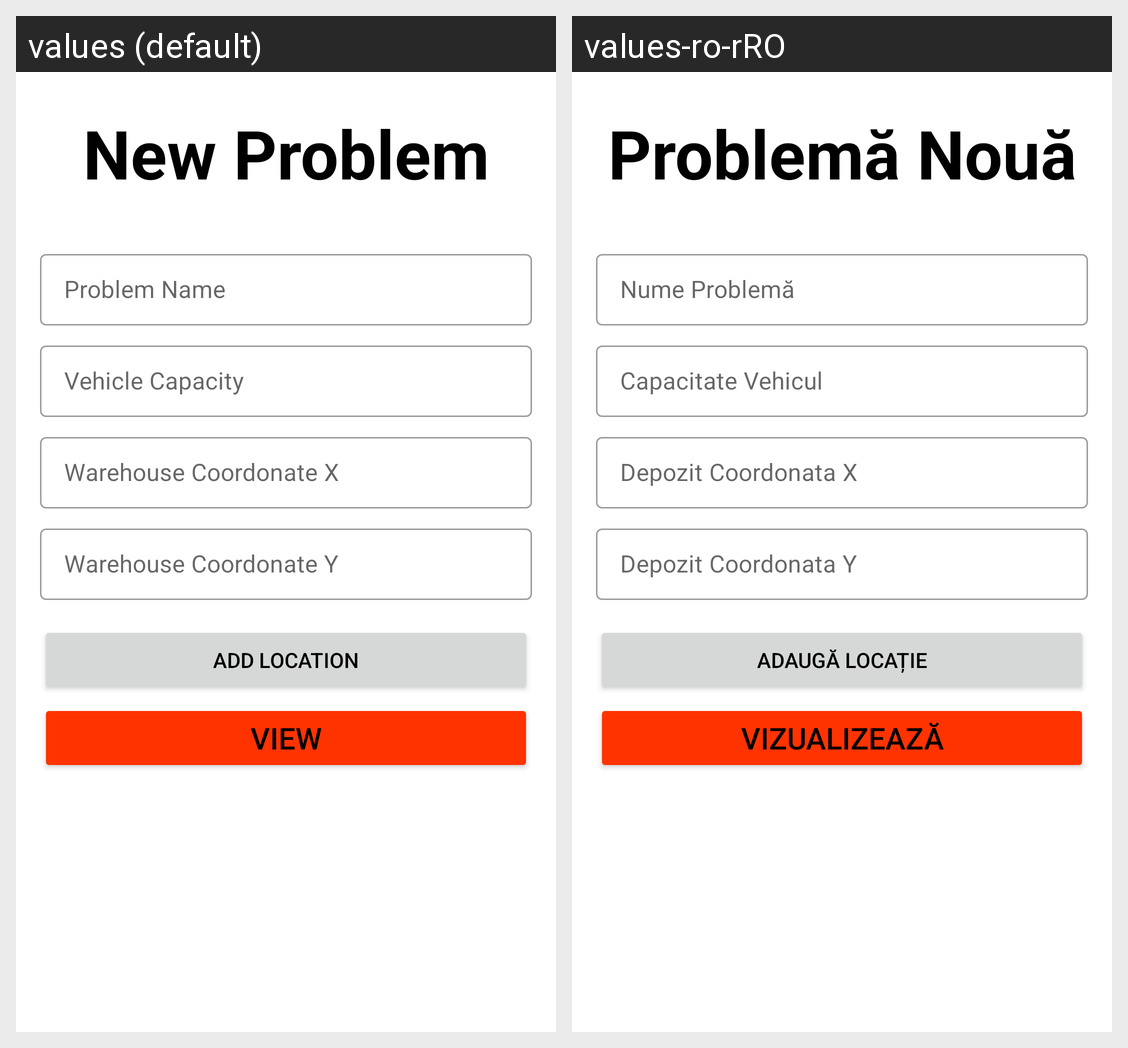

Here is an Android app screen in its default locale and in the app's own translations. Write out the translated-string differences for the strings that appear on this screen.
Android screen res/layout/activity_new_problem.xml rendered under 2 locales, left to right: values (default), values-ro-rRO. Device: Nexus 5 (rendered at 1080×1920; each locale shown at half size, 540×960, under a caption strip naming it); theme Theme.VRP.
Strings drawn on this screen, with the default value and each locale's value (text and hints the layout hard-codes, and strings that could not be matched under every locale, appear in the picture but are not listed):

new_problem
  values: New Problem
  values-ro-rRO: Problemă Nouă

problem_name
  values: Problem Name
  values-ro-rRO: Nume Problemă

vehicle_capacity
  values: Vehicle Capacity
  values-ro-rRO: Capacitate Vehicul

depot_coordinate_x
  values: Warehouse Coordonate X
  values-ro-rRO: Depozit Coordonata X

depot_coordinate_y
  values: Warehouse Coordonate Y
  values-ro-rRO: Depozit Coordonata Y

add_location
  values: Add Location
  values-ro-rRO: Adaugă Locație

view
  values: View
  values-ro-rRO: Vizualizează
